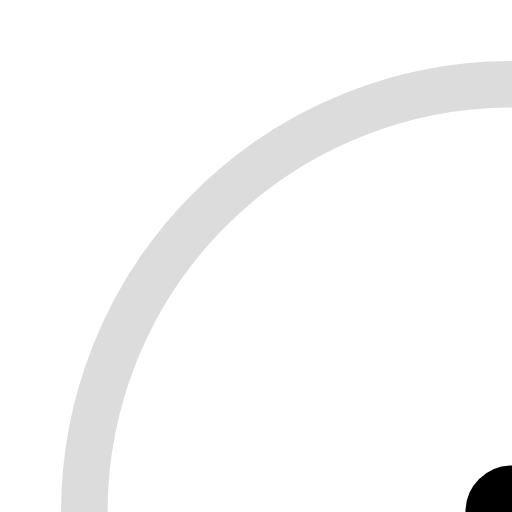
t = 0.00 s
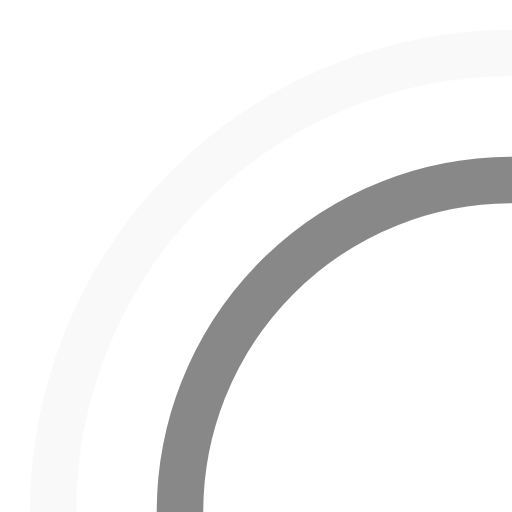
t = 0.45 s
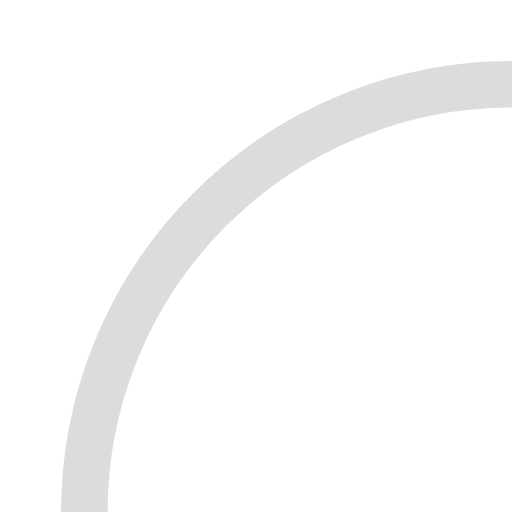
t = 0.90 s
t = 1.35 s: frame unchanged from t = 0.45 s, image omitted

The animated SVG that drew these frames (rendered in a browser with its animation timeline set to each time). Animation: 4 SMIL elements (animate=4); one cycle of 1.80 s, repeats indefinitely.

<!-- By Sam Herbert (@sherb), for everyone. More @ http://goo.gl/7AJzbL -->
<svg width="44" height="44" viewBox="0 0 44 44" xmlns="http://www.w3.org/2000/svg" stroke="#fff">
    <g fill="none" fill-rule="evenodd" transform="scale(2)" stroke="currentcolor"
        stroke-width="2">
        <circle cx="22" cy="22" r="1">
            <animate attributeName="r"
                begin="0s" dur="1.8s"
                values="1; 20"
                calcMode="spline"
                keyTimes="0; 1"
                keySplines="0.165, 0.84, 0.44, 1"
                repeatCount="indefinite" />
            <animate attributeName="stroke-opacity"
                begin="0s" dur="1.8s"
                values="1; 0"
                calcMode="spline"
                keyTimes="0; 1"
                keySplines="0.3, 0.61, 0.355, 1"
                repeatCount="indefinite" />
        </circle>
        <circle cx="22" cy="22" r="1">
            <animate attributeName="r"
                begin="-0.9s" dur="1.8s"
                values="1; 20"
                calcMode="spline"
                keyTimes="0; 1"
                keySplines="0.165, 0.84, 0.44, 1"
                repeatCount="indefinite" />
            <animate attributeName="stroke-opacity"
                begin="-0.9s" dur="1.8s"
                values="1; 0"
                calcMode="spline"
                keyTimes="0; 1"
                keySplines="0.3, 0.61, 0.355, 1"
                repeatCount="indefinite" />
        </circle>
    </g>
</svg>
